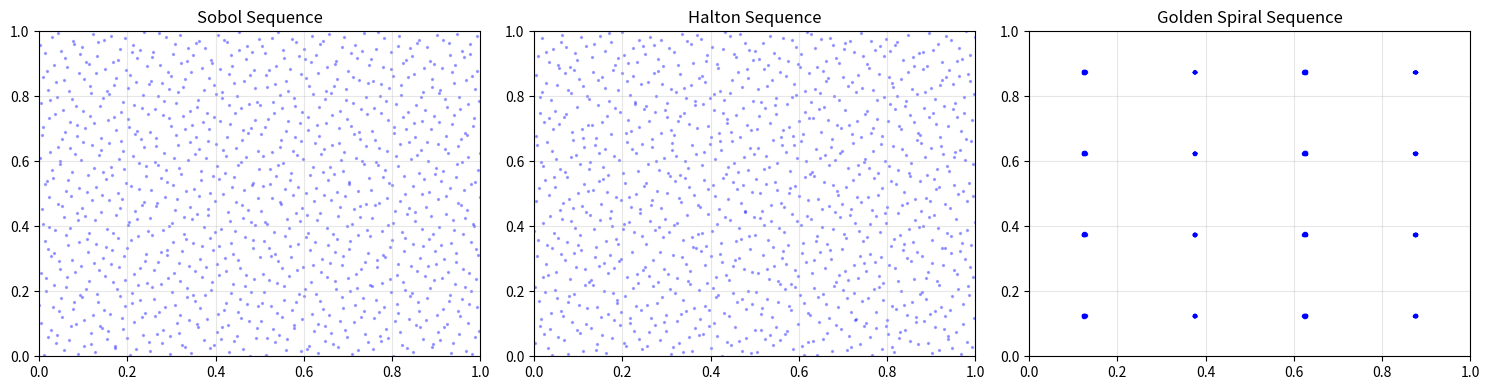

Write the Python code that produced this figure.
import numpy as np
from scipy.stats import qmc
import matplotlib.pyplot as plt
from scipy.stats.qmc import discrepancy

print(f"NumPy version: {np.__version__}")

def sobol_sequence(dim, n):
    """Generate a standard Sobol sequence."""
    sobol_engine = qmc.Sobol(d=dim, scramble=True)
    return sobol_engine.random(n)

def halton_sequence(dim, n):
    """Generate a standard Halton sequence."""
    halton_engine = qmc.Halton(d=dim)
    return halton_engine.random(n)

def golden_spiral_sequence(dim, n, optimization_param=0.7, spiral_density=None, growth_rate=None, 
                           min_grid_size=None, spiral_coverage=None, spiral_direction_alternation=True):
    """
    Generate a sequence based on true Golden Logarithmic Spirals with fully adaptive parameters.
    
    Parameters:
    -----------
    dim : int
        Number of dimensions
    n : int
        Number of points to generate
    optimization_param : float
        Parameter controlling the optimization strength (0.0 to 1.0)
    spiral_density : float or None
        Controls how many points are in each spiral. If None, calculated automatically.
        Lower values create more spirals with fewer points each.
    growth_rate : float or None
        Controls how quickly spirals expand. If None, based on golden ratio.
        Higher values create tighter spirals.
    min_grid_size : int or None
        Minimum size of spiral grid. If None, calculated based on point count.
    spiral_coverage : float or None
        Fraction of cell size that spirals should cover (0.0-1.0). If None, adaptive.
    spiral_direction_alternation : bool
        Whether to alternate spiral directions (clockwise/counterclockwise)
        
    Returns:
    --------
    numpy.ndarray
        Golden Spiral sequence with shape (n, dim)
    """
    # Ensure parameters are valid
    optimization_param = float(np.clip(optimization_param, 0.0, 1.0))
    dim = int(dim)
    n = int(n)
    
    # Create the output array
    sequence = np.zeros((n, dim))
    
    # Golden Ratio and related constants
    phi = (1 + np.sqrt(5)) / 2
    
    # Default growth rate based on golden ratio if not specified
    if growth_rate is None:
        # Natural logarithmic spiral growth based on golden ratio
        growth_rate = 5 * np.pi  # Default denominator for theta in exponential
        # Allows for approximately 5π radians to double in size, which is ~2.5 turns
    
    # Calculate adaptive spiral density if not specified
    if spiral_density is None:
        # Scale with sqrt(n) to balance between too many small spirals and too few large ones
        # Lower bound ensures enough points for a nice spiral, upper bound prevents giant spirals
        points_per_spiral_factor = 2.0  # Controls overall spiral granularity
        spiral_density = np.sqrt(n) * points_per_spiral_factor
        # Cap values to reasonable ranges
        spiral_density = max(15, min(120, spiral_density))
    
    # Calculate adaptive grid size based on point count and spiral density
    if min_grid_size is None:
        # Minimum size based on dimension to ensure adequate coverage in higher dimensions
        min_grid_size = max(2, int(dim ** 0.25))
    
    # Calculate grid size based on point count and spiral density
    grid_size = max(min_grid_size, int(np.sqrt(n / spiral_density)))
    
    # Determine spiral coverage ratio if not specified
    if spiral_coverage is None:
        # Adaptive coverage - smaller for higher dimensions to prevent overlap
        # Range is typically 0.4-0.9
        spiral_coverage = 0.9 / (1 + 0.1 * np.sqrt(dim))
    
    # Log the calculated parameters
    print(f"Dynamic parameters: grid_size={grid_size}×{grid_size}, spiral_density~{spiral_density:.1f}")
    print(f"Coverage: {spiral_coverage:.2f}, Growth rate: {growth_rate:.1f}")
    
    # Create spiral centers
    spiral_centers = []
    for i in range(grid_size):
        for j in range(grid_size):
            center_x = (j + 0.5) / grid_size
            center_y = (i + 0.5) / grid_size
            spiral_centers.append((center_x, center_y))
    
    # Determine points per spiral
    total_spirals = len(spiral_centers)
    points_per_spiral_exact = n / total_spirals
    
    # Track current point index
    point_index = 0
    
    # Generate points for each spiral
    for spiral_idx, (center_x, center_y) in enumerate(spiral_centers):
        # Calculate exact number of points for this spiral
        # This ensures we get exactly n points in total
        start_point = int(spiral_idx * points_per_spiral_exact)
        end_point = int((spiral_idx + 1) * points_per_spiral_exact)
        num_points = end_point - start_point
        
        if num_points <= 0:
            continue
            
        # Calculate the maximum radius for this spiral
        # Spiral coverage controls how much of each grid cell is covered
        max_radius = (spiral_coverage / 2) / grid_size
        
        # Determine spiral direction
        if spiral_direction_alternation:
            clockwise = (spiral_idx % 2 == 0)
        else:
            clockwise = True  # All clockwise if alternation disabled
        
        # Calculate number of revolutions based on point count and optimization parameter
        # More points = more revolutions needed for smooth coverage
        base_revolutions = 1.0
        point_based_revolutions = np.log2(1 + num_points / 10) * 0.5
        optimization_revolutions = optimization_param * 2
        num_revolutions = base_revolutions + point_based_revolutions + optimization_revolutions
        
        # Calculate minimum radius as a fraction of maximum
        # This prevents points from clustering too tightly in the center
        min_radius_ratio = max(0.01, 0.05 / np.sqrt(num_points))
        min_radius = max_radius * min_radius_ratio
        
        # For each point in this spiral
        for i in range(num_points):
            # Calculate normalized position along the spiral (0 to 1)
            t = i / max(1, num_points - 1)
            
            # Use sqrt(t) for more uniform point spacing along the spiral
            # This compensates for the exponential growth of the spiral
            theta = num_revolutions * 2 * np.pi * np.sqrt(t)
            if not clockwise:
                theta = -theta
                
            # Calculate radius using the logarithmic spiral formula
            # The radius grows exponentially with the angle
            radius = min_radius * np.exp(theta / growth_rate)
            
            # Ensure radius doesn't exceed max_radius
            radius = min(radius, max_radius * 0.95)
            
            # Convert to Cartesian coordinates
            x = center_x + radius * np.cos(theta)
            y = center_y + radius * np.sin(theta)
            
            # Clamp to the unit square
            x = max(0, min(1, x))
            y = max(0, min(1, y))
            
            # Store the point
            sequence[point_index, 0] = x
            sequence[point_index, 1] = y
            point_index += 1
            
            # Safety check
            if point_index >= n:
                break
                
        if point_index >= n:
            break
    
    # If we need to fill more dimensions beyond 2D
    if dim > 2:
        # Select algorithm based on dimensionality
        # Halton generally better for medium dimensions, Sobol for higher
        if dim <= 10:
            # Halton sequence for dimensions 3-10
            halton_engine = qmc.Halton(d=dim-2)
            higher_dims = halton_engine.random(n)
        else:
            # Sobol sequence better for very high dimensions
            sobol_engine = qmc.Sobol(d=dim-2, scramble=True)
            higher_dims = sobol_engine.random(n)
            
        sequence[:, 2:] = higher_dims
    
    # Apply adaptive stratification to improve discrepancy metrics
    if optimization_param > 0:
        # Scale stratification strength with dimension
        # Higher dimensions benefit from stronger stratification
        strat_factor = 0.1 * (1 + 0.05 * np.sqrt(dim))
        move_factor = strat_factor * optimization_param
        
        for d in range(dim):
            indices = np.argsort(sequence[:, d])
            sorted_values = sequence[indices, d].copy()
            
            # Create stratified values
            stratified = np.linspace(0, 1, n)
            
            sequence[indices, d] = (1 - move_factor) * sorted_values + move_factor * stratified
    
    # Ensure all values stay in [0,1] range
    sequence = np.clip(sequence, 0, 1)
    
    return sequence

def safe_discrepancy(seq, method):
    """Safely compute discrepancy with error handling."""
    try:
        result = discrepancy(seq, method=method)
        # Convert to Python float
        if isinstance(result, np.ndarray):
            if result.size == 1:
                return float(result.item())
            else:
                return float(np.mean(result))
        return float(result)
    except Exception as e:
        print(f"Error computing {method} discrepancy: {str(e)}")
        return float('nan')

def compute_discrepancies(dim, n, alpha=0.5):
    """Compute discrepancies for different sequences."""
    # Generate sequences
    sobol_seq = sobol_sequence(dim, n)
    halton_seq = halton_sequence(dim, n)
    golden_spiral_seq = golden_spiral_sequence(dim, n, alpha)
    
    # Compute discrepancies
    print("Computing L2-star discrepancies...")
    sobol_l2 = safe_discrepancy(sobol_seq, 'L2-star')
    halton_l2 = safe_discrepancy(halton_seq, 'L2-star')
    gs_l2 = safe_discrepancy(golden_spiral_seq, 'L2-star')
    
    print("Computing CD discrepancies...")
    sobol_cd = safe_discrepancy(sobol_seq, 'CD')
    halton_cd = safe_discrepancy(halton_seq, 'CD')
    gs_cd = safe_discrepancy(golden_spiral_seq, 'CD')
    
    print("Computing MD discrepancies...")
    sobol_md = safe_discrepancy(sobol_seq, 'MD')
    halton_md = safe_discrepancy(halton_seq, 'MD')
    gs_md = safe_discrepancy(golden_spiral_seq, 'MD')
    
    # Store results directly in Python lists
    sequence_names = ["Sobol", "Halton", "Golden Spiral"]
    l2_values = [sobol_l2, halton_l2, gs_l2]
    cd_values = [sobol_cd, halton_cd, gs_cd]
    md_values = [sobol_md, halton_md, gs_md]
    
    return sequence_names, l2_values, cd_values, md_values, sobol_seq, halton_seq, golden_spiral_seq

def plot_sequences(sobol_seq, halton_seq, golden_spiral_seq, save_path=None):
    """Plot the different sequences for visual comparison."""
    if sobol_seq.shape[1] < 2:
        fig, axs = plt.subplots(1, 3, figsize=(15, 4))
        indices = np.arange(len(sobol_seq))
        axs[0].scatter(indices, sobol_seq[:, 0], c='b', alpha=0.3, s=2)
        axs[0].set_title('Sobol Sequence')
        axs[1].scatter(indices, halton_seq[:, 0], c='b', alpha=0.3, s=2)
        axs[1].set_title('Halton Sequence')
        axs[2].scatter(indices, golden_spiral_seq[:, 0], c='b', alpha=0.3, s=2)
        axs[2].set_title('Golden Spiral Sequence')
    else:
        fig, axs = plt.subplots(1, 3, figsize=(15, 4))
        axs[0].scatter(sobol_seq[:, 0], sobol_seq[:, 1], c='b', alpha=0.3, s=2)
        axs[0].set_title('Sobol Sequence')
        axs[1].scatter(halton_seq[:, 0], halton_seq[:, 1], c='b', alpha=0.3, s=2)
        axs[1].set_title('Halton Sequence')
        axs[2].scatter(golden_spiral_seq[:, 0], golden_spiral_seq[:, 1], c='b', alpha=0.3, s=2)
        axs[2].set_title('Golden Spiral Sequence')
    
    for ax in axs:
        ax.set_xlim(0, 1)
        ax.set_ylim(0, 1)
        ax.grid(True, alpha=0.3)
    plt.tight_layout()
    
    if save_path:
        plt.savefig(save_path, dpi=300)
    plt.show()

def main():
    # Parameters
    dim = 20
    n = 1024  # Use a power of 2 to avoid Sobol warning
    alpha = 0.1
    
    print(f"Computing discrepancies for {n} points in {dim} dimensions with alpha={alpha}")
    
    # Compute discrepancies
    sequence_names, l2_values, cd_values, md_values, sobol_seq, halton_seq, golden_spiral_seq = compute_discrepancies(dim, n, alpha)
    
    # Print results without using pandas
    print("\nDiscrepancy Results:")
    print(f"{'Sequence':<20} {'L2-star':<15} {'CD':<15} {'MD':<15}")
    print("-" * 65)
    for i, name in enumerate(sequence_names):
        print(f"{name:<20} {l2_values[i]:<15.10f} {cd_values[i]:<15.10f} {md_values[i]:<15.10f}")
    
    # Find the best sequence for each metric
    min_l2_idx = l2_values.index(min(l2_values))
    min_cd_idx = cd_values.index(min(cd_values))
    min_md_idx = md_values.index(min(md_values))
    
    print("\nBest Sequences:")
    print(f"L2-star: {sequence_names[min_l2_idx]} ({l2_values[min_l2_idx]:.10f})")
    print(f"CD: {sequence_names[min_cd_idx]} ({cd_values[min_cd_idx]:.10f})")
    print(f"MD: {sequence_names[min_md_idx]} ({md_values[min_md_idx]:.10f})")
    
    # Plot sequences
    plot_sequences(sobol_seq, halton_seq, golden_spiral_seq, "sequence_comparison.png")
    
    print("\nSequence visualization saved to 'sequence_comparison.png'")

if __name__ == "__main__":
    main()
